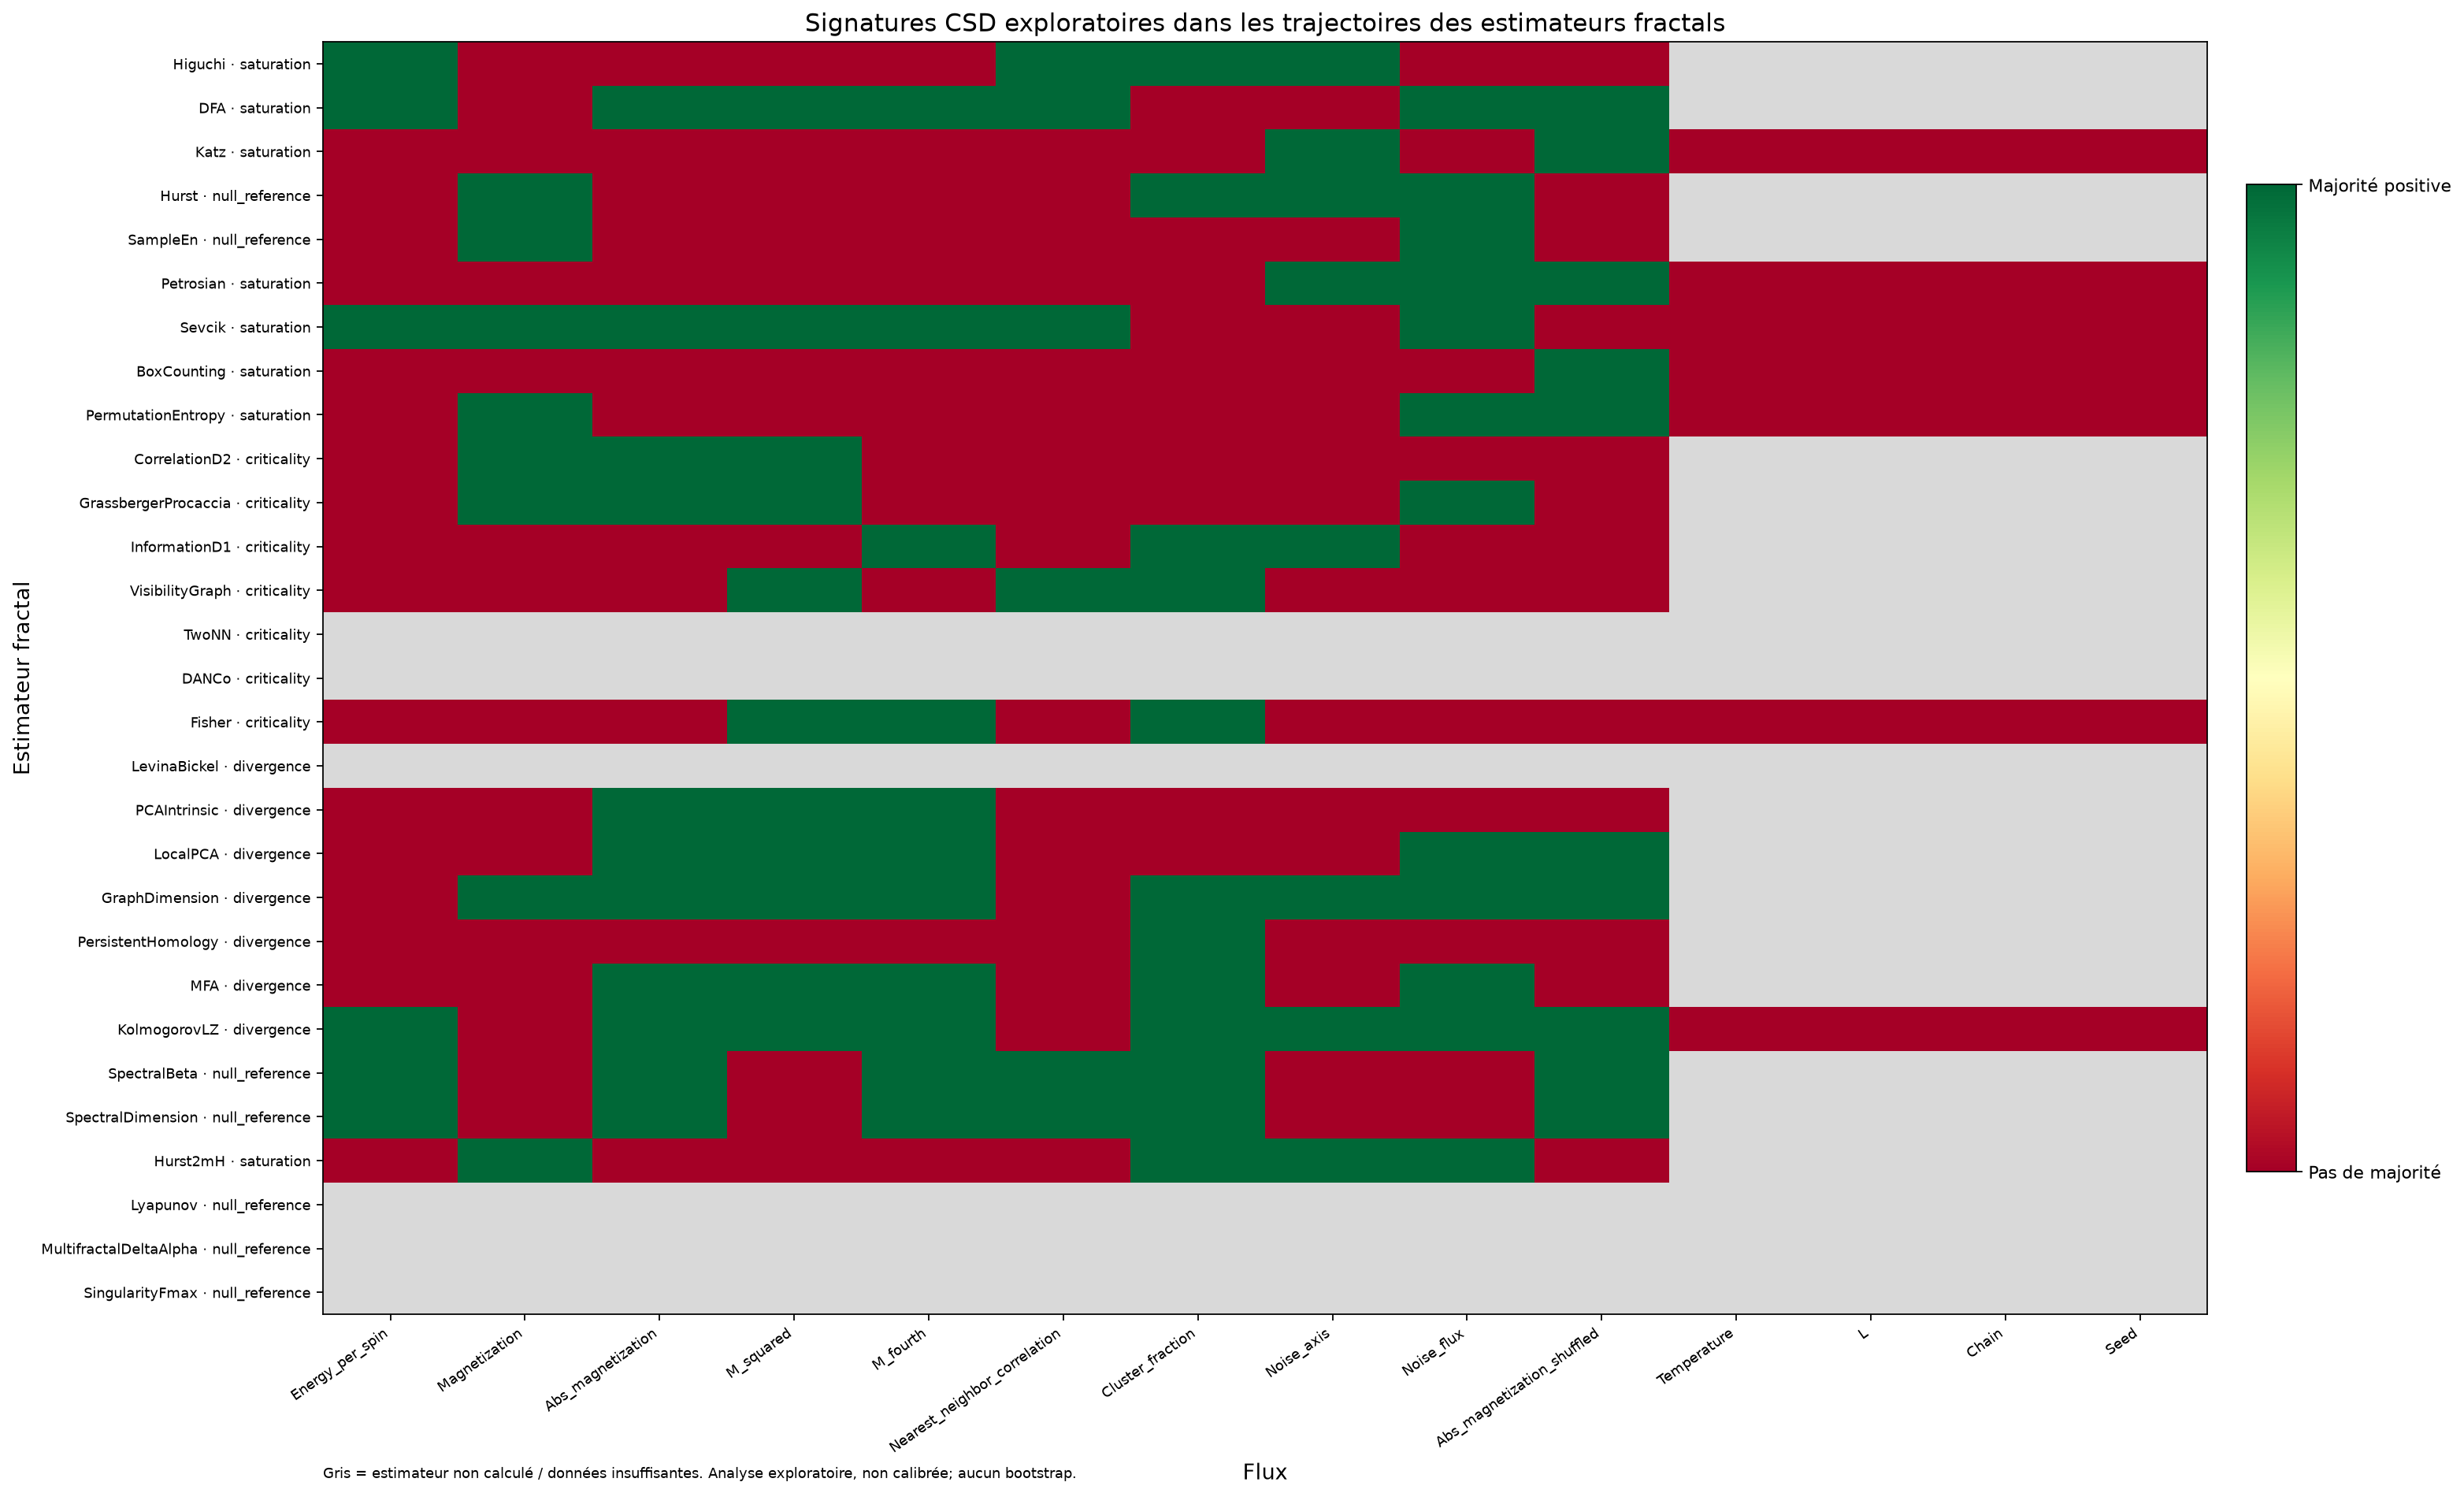

Data behind this chart, as committed beside it:
flux_name, estimator, estimator_class, status, csd_signature_candidate, calibration_status, available_indicator_count, positive_indicator_count, required_majority, ar1_increase_rho, ar1_increase_positive_trend, variance_increase_rho, variance_increase_positive_trend, absolute_skewness_increase_rho, absolute_skewness_increase_positive_tren…
Energy_per_spin, Higuchi, saturation, computed, True, not_calibrated_for_estimator_trajectorie…, 3.0, 2.0, 2.0, 0.1, True, 0.1, True, -0.3, False
Energy_per_spin, DFA, saturation, computed, True, not_calibrated_for_estimator_trajectorie…, 3.0, 2.0, 2.0, 0.7, True, 0.8, True, -0.7, False
Energy_per_spin, Katz, saturation, computed, False, not_calibrated_for_estimator_trajectorie…, 3.0, 1.0, 2.0, -0.4, False, -0.3, False, 0.3, True
Energy_per_spin, Hurst, null_reference, computed, False, not_calibrated_for_estimator_trajectorie…, 3.0, 0.0, 2.0, -0.3, False, -0.9, False, -0.9, False
Energy_per_spin, SampleEn, null_reference, computed, False, not_calibrated_for_estimator_trajectorie…, 3.0, 1.0, 2.0, 0.0, False, -0.1, False, 0.3, True
Energy_per_spin, Petrosian, saturation, computed, False, not_calibrated_for_estimator_trajectorie…, 3.0, 1.0, 2.0, -0.3, False, -0.7, False, 0.1, True
Energy_per_spin, Sevcik, saturation, computed, True, not_calibrated_for_estimator_trajectorie…, 3.0, 2.0, 2.0, 0.0, False, 0.1, True, 0.4, True
Energy_per_spin, BoxCounting, saturation, computed, False, not_calibrated_for_estimator_trajectorie…, 3.0, 1.0, 2.0, -0.1, False, -0.1, False, 0.3, True
Energy_per_spin, PermutationEntropy, saturation, computed, False, not_calibrated_for_estimator_trajectorie…, 3.0, 0.0, 2.0, -0.9, False, -0.6, False, -0.4, False
Energy_per_spin, CorrelationD2, criticality, computed, False, not_calibrated_for_estimator_trajectorie…, 3.0, 1.0, 2.0, -0.1, False, -0.9, False, 0.3, True
Energy_per_spin, GrassbergerProcaccia, criticality, computed, False, not_calibrated_for_estimator_trajectorie…, 3.0, 1.0, 2.0, -0.3, False, -0.9, False, 0.3, True
Energy_per_spin, InformationD1, criticality, computed, False, not_calibrated_for_estimator_trajectorie…, 3.0, 1.0, 2.0, -0.9, False, -0.2, False, 0.8, True
Energy_per_spin, VisibilityGraph, criticality, computed, False, not_calibrated_for_estimator_trajectorie…, 3.0, 1.0, 2.0, 0.9, True, -0.6, False, -0.7, False
Energy_per_spin, TwoNN, , insufficient_estimator_trajectory, , not_calibrated_for_estimator_trajectorie…, , , , , , , , , 
Energy_per_spin, DANCo, , insufficient_estimator_trajectory, , not_calibrated_for_estimator_trajectorie…, , , , , , , , , 
Energy_per_spin, Fisher, criticality, computed, False, not_calibrated_for_estimator_trajectorie…, 3.0, 1.0, 2.0, -0.2, False, 0.9, True, -0.3, False
Energy_per_spin, LevinaBickel, , insufficient_estimator_trajectory, , not_calibrated_for_estimator_trajectorie…, , , , , , , , , 
Energy_per_spin, PCAIntrinsic, divergence, computed, False, not_calibrated_for_estimator_trajectorie…, 3.0, 1.0, 2.0, -0.8, False, 0.7, True, -0.9, False
Energy_per_spin, LocalPCA, divergence, computed, False, not_calibrated_for_estimator_trajectorie…, 3.0, 0.0, 2.0, -0.7, False, 0.0, False, 0.0, False
Energy_per_spin, GraphDimension, divergence, computed, False, not_calibrated_for_estimator_trajectorie…, 3.0, 0.0, 2.0, -1, False, -0.3, False, -0.6, False
Energy_per_spin, PersistentHomology, divergence, computed, False, not_calibrated_for_estimator_trajectorie…, 3.0, 1.0, 2.0, 0.2, True, -0.9, False, -0.8, False
Energy_per_spin, MFA, divergence, computed, False, not_calibrated_for_estimator_trajectorie…, 2.0, 1.0, 2.0, , False, -0.7, False, 0.8, True
Energy_per_spin, KolmogorovLZ, divergence, computed, True, not_calibrated_for_estimator_trajectorie…, 3.0, 2.0, 2.0, 0.3, True, 0.7, True, -0.4, False
Energy_per_spin, SpectralBeta, null_reference, computed, True, not_calibrated_for_estimator_trajectorie…, 3.0, 3.0, 2.0, 0.8, True, 0.6, True, 0.5, True
Energy_per_spin, SpectralDimension, null_reference, computed, True, not_calibrated_for_estimator_trajectorie…, 3.0, 3.0, 2.0, 0.8, True, 0.6, True, 0.5, True
Energy_per_spin, Hurst2mH, saturation, computed, False, not_calibrated_for_estimator_trajectorie…, 3.0, 0.0, 2.0, -0.3, False, -0.9, False, -0.9, False
Energy_per_spin, Lyapunov, , insufficient_estimator_trajectory, , not_calibrated_for_estimator_trajectorie…, , , , , , , , , 
Energy_per_spin, MultifractalDeltaAlpha, , insufficient_estimator_trajectory, , not_calibrated_for_estimator_trajectorie…, , , , , , , , , 
Energy_per_spin, SingularityFmax, , insufficient_estimator_trajectory, , not_calibrated_for_estimator_trajectorie…, , , , , , , , , 
Magnetization, Higuchi, saturation, computed, False, not_calibrated_for_estimator_trajectorie…, 3.0, 0.0, 2.0, 0.0, False, 0.0, False, -0.5, False
Magnetization, DFA, saturation, computed, False, not_calibrated_for_estimator_trajectorie…, 3.0, 1.0, 2.0, -0.1, False, 0.0, False, 0.7, True
Magnetization, Katz, saturation, computed, False, not_calibrated_for_estimator_trajectorie…, 3.0, 0.0, 2.0, -0.3, False, -0.3, False, 0.0, False
Magnetization, Hurst, null_reference, computed, True, not_calibrated_for_estimator_trajectorie…, 3.0, 2.0, 2.0, 0.2, True, 0.6, True, -0.6, False
Magnetization, SampleEn, null_reference, computed, True, not_calibrated_for_estimator_trajectorie…, 3.0, 2.0, 2.0, 0.7, True, 0.6, True, -0.7, False
Magnetization, Petrosian, saturation, computed, False, not_calibrated_for_estimator_trajectorie…, 3.0, 0.0, 2.0, 0.0, False, -0.1, False, -0.1, False
Magnetization, Sevcik, saturation, computed, True, not_calibrated_for_estimator_trajectorie…, 3.0, 3.0, 2.0, 0.1, True, 0.1, True, 0.3, True
Magnetization, BoxCounting, saturation, computed, False, not_calibrated_for_estimator_trajectorie…, 3.0, 0.0, 2.0, -0.7, False, -1, False, -0.4, False
Magnetization, PermutationEntropy, saturation, computed, True, not_calibrated_for_estimator_trajectorie…, 3.0, 2.0, 2.0, 0.4, True, -0.3, False, 0.2, True
Magnetization, CorrelationD2, criticality, computed, True, not_calibrated_for_estimator_trajectorie…, 3.0, 2.0, 2.0, -0.1, False, 0.9, True, 0.3, True
Magnetization, GrassbergerProcaccia, criticality, computed, True, not_calibrated_for_estimator_trajectorie…, 3.0, 2.0, 2.0, 0.7, True, 0.1, True, -0.6, False
Magnetization, InformationD1, criticality, computed, False, not_calibrated_for_estimator_trajectorie…, 3.0, 0.0, 2.0, -0.9, False, -0.9, False, -0.1, False
Magnetization, VisibilityGraph, criticality, computed, False, not_calibrated_for_estimator_trajectorie…, 3.0, 1.0, 2.0, -0.3, False, 0.9, True, -0.5, False
Magnetization, TwoNN, , insufficient_estimator_trajectory, , not_calibrated_for_estimator_trajectorie…, , , , , , , , , 
Magnetization, DANCo, , insufficient_estimator_trajectory, , not_calibrated_for_estimator_trajectorie…, , , , , , , , , 
Magnetization, Fisher, criticality, computed, False, not_calibrated_for_estimator_trajectorie…, 3.0, 1.0, 2.0, -0.4, False, -0.7, False, 0.4, True
Magnetization, LevinaBickel, , insufficient_estimator_trajectory, , not_calibrated_for_estimator_trajectorie…, , , , , , , , , 
Magnetization, PCAIntrinsic, divergence, computed, False, not_calibrated_for_estimator_trajectorie…, 3.0, 0.0, 2.0, -0.7, False, 0.0, False, -0.3, False
Magnetization, LocalPCA, divergence, computed, False, not_calibrated_for_estimator_trajectorie…, 3.0, 1.0, 2.0, -0.7, False, -1, False, 0.7, True
Magnetization, GraphDimension, divergence, computed, True, not_calibrated_for_estimator_trajectorie…, 3.0, 3.0, 2.0, 0.6, True, 0.4, True, 0.9, True
Magnetization, PersistentHomology, divergence, computed, False, not_calibrated_for_estimator_trajectorie…, 3.0, 0.0, 2.0, -0.4, False, -0.9, False, -0.8, False
Magnetization, MFA, divergence, computed, False, not_calibrated_for_estimator_trajectorie…, 3.0, 1.0, 2.0, -0.5, False, -0.1539, False, 0.1, True
Magnetization, KolmogorovLZ, divergence, computed, False, not_calibrated_for_estimator_trajectorie…, 3.0, 1.0, 2.0, 0.0, False, 0.3, True, 0.0, False
Magnetization, SpectralBeta, null_reference, computed, False, not_calibrated_for_estimator_trajectorie…, 3.0, 1.0, 2.0, -1, False, -1, False, 0.9, True
Magnetization, SpectralDimension, null_reference, computed, False, not_calibrated_for_estimator_trajectorie…, 3.0, 1.0, 2.0, -1, False, -1, False, 0.9, True
Magnetization, Hurst2mH, saturation, computed, True, not_calibrated_for_estimator_trajectorie…, 3.0, 2.0, 2.0, 0.2, True, 0.6, True, -0.6, False
Magnetization, Lyapunov, , insufficient_estimator_trajectory, , not_calibrated_for_estimator_trajectorie…, , , , , , , , , 
Magnetization, MultifractalDeltaAlpha, , insufficient_estimator_trajectory, , not_calibrated_for_estimator_trajectorie…, , , , , , , , , 
Magnetization, SingularityFmax, , insufficient_estimator_trajectory, , not_calibrated_for_estimator_trajectorie…, , , , , , , , , 
Abs_magnetization, Higuchi, saturation, computed, False, not_calibrated_for_estimator_trajectorie…, 3.0, 0.0, 2.0, -0.1, False, -0.8, False, -0.4, False
Abs_magnetization, DFA, saturation, computed, True, not_calibrated_for_estimator_trajectorie…, 3.0, 2.0, 2.0, 0.7, True, 0.1, True, -0.1, False
... 346 more rows
